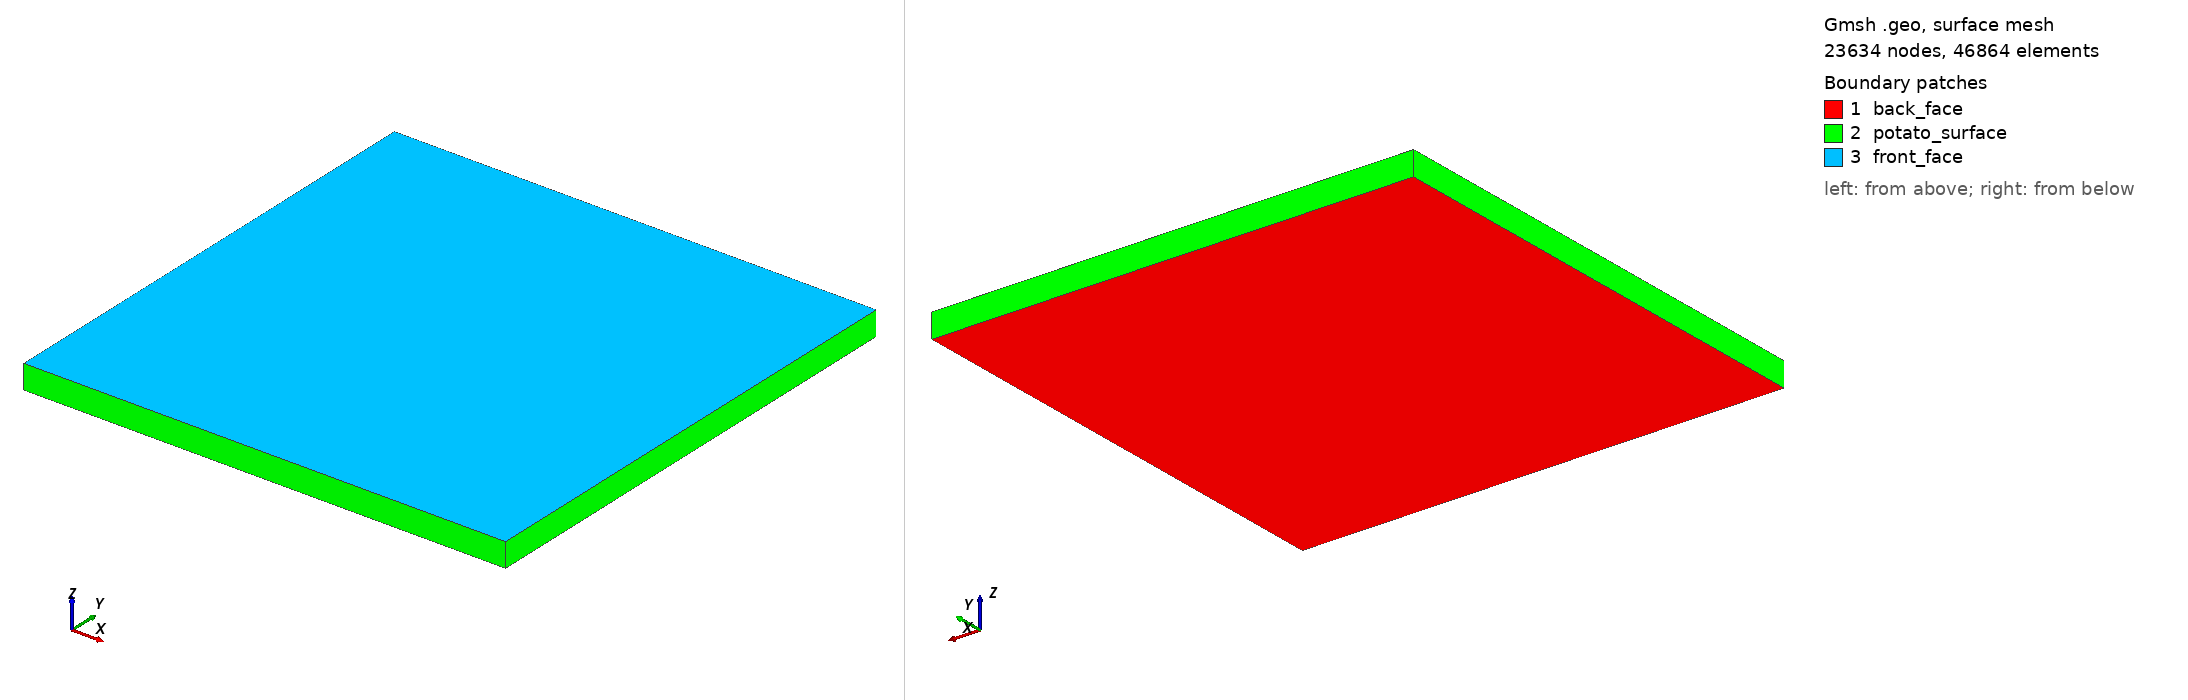

Gmsh geometry script, surface-meshed: 23634 nodes, 46864 surface elements. Boundary patches (legend numbers): 1 back_face, 2 potato_surface, 3 front_face. Left view from above one corner, right view from below the opposite corner. Legend entries are the model's physical surfaces. The drawing asked Gmsh for element sizes between 1% and 20% of the model's largest extent; the script's own settings can give other sizes.

=== darcy_potato.geo (drawn) ===
//+
SetFactory("OpenCASCADE");
//+
Point(1) = {-1, -1, 0};
//+
Point(2) = {-1, 1, 0};
//+
Point(3) = {1, 1, 0};
//+
Point(4) = {1, -1, 0};

//+
Line(2) = {2, 3};
//+
Line(3) = {3, 4};
//+
Line(4) = {4, 1};
//+
Line(5) = {1, 2};

//+
Line Loop(1) = {2, 3, 4, 5};
//+
Plane Surface(1) = {1};
//+
Extrude {0, 0, 0.1} {
  Surface{1}; Layers{1}; Recombine;
}
//+
//+
Physical Surface("potato_surface") = {2, 5, 4, 3};
//+
Physical Surface("front_face") = {6};
//+
Physical Surface("back_face") = {1};
//+
Physical Volume("potato_inside") = {1};
Characteristic Length {1, 2, 3, 4} = 0.02;
//+
